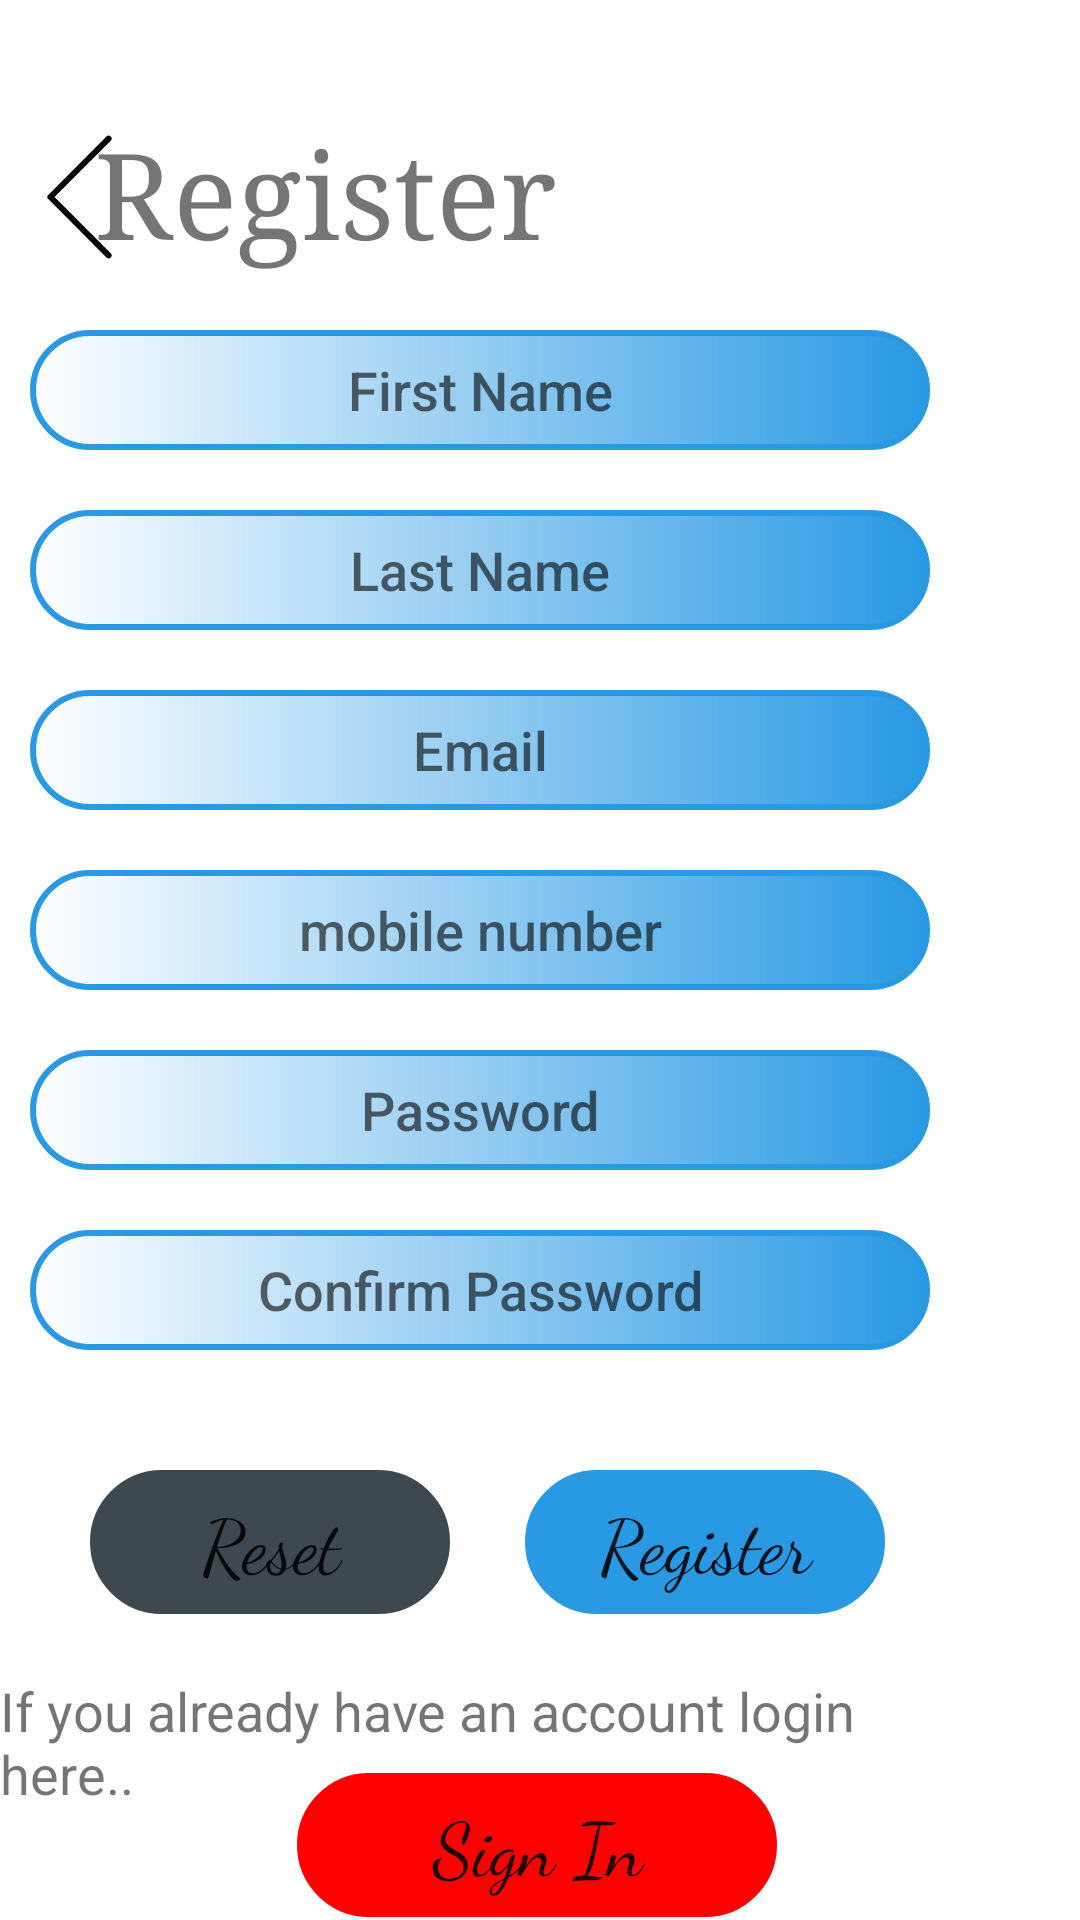

Android layout source for this screen:
<!-- AndroidManifest.xml: application theme Theme.SLPoliceMobile -->
<!-- res/layout/activity_main.xml -->
<?xml version="1.0" encoding="utf-8"?>
<ScrollView xmlns:android="http://schemas.android.com/apk/res/android"
    xmlns:app="http://schemas.android.com/apk/res-auto"
    xmlns:tools="http://schemas.android.com/tools"
    android:layout_width="match_parent"
    android:layout_height="match_parent"
    tools:context=".MainActivity">

    <androidx.constraintlayout.widget.ConstraintLayout
        android:layout_width="match_parent"
        android:layout_height="wrap_content"
        tools:ignore="MissingConstraints">

        <TextView
            android:id="@+id/textView14"
            android:layout_width="wrap_content"
            android:layout_height="wrap_content"
            android:layout_alignParentTop="true"
            android:layout_alignParentEnd="true"
            android:layout_marginTop="38dp"
            android:layout_marginEnd="143dp"
            android:fontFamily="serif"
            android:text="Register"
            android:textSize="40dp"
            app:layout_constraintStart_toStartOf="parent"
            app:layout_constraintEnd_toEndOf="parent"
            app:layout_constraintTop_toTopOf="parent"/>

        <ImageButton
            android:id="@+id/regiback"
            android:layout_width="53dp"
            android:layout_height="46dp"
            android:layout_alignParentTop="true"
            android:layout_alignParentEnd="true"
            android:layout_marginTop="43dp"
            android:layout_marginEnd="331dp"
            android:background="@android:color/transparent"
            app:layout_constraintEnd_toEndOf="parent"
            app:layout_constraintHorizontal_bias="0.043"
            app:layout_constraintStart_toStartOf="parent"
            app:layout_constraintTop_toTopOf="parent"
            app:srcCompat="@drawable/ic_return_back" />

        <TextView
            android:id="@+id/t1"
            android:layout_width="300dp"
            android:layout_height="29dp"
            android:layout_below="@+id/email"
            android:layout_alignParentEnd="true"
            android:layout_marginTop="2dp"
            android:layout_marginEnd="50dp"
            android:text=""
            android:textAlignment="center"
            android:textColor="@color/red"
            app:layout_constraintBottom_toBottomOf="parent"
            app:layout_constraintEnd_toEndOf="parent"
            app:layout_constraintHorizontal_bias="0.885"
            app:layout_constraintStart_toStartOf="parent"
            app:layout_constraintTop_toTopOf="parent"
            app:layout_constraintVertical_bias="0.754" />

        <EditText
            android:id="@+id/fname"
            android:layout_width="300dp"
            android:layout_height="wrap_content"
            android:layout_alignParentStart="true"
            android:layout_alignParentTop="true"
            android:layout_alignParentEnd="true"
            android:layout_marginStart="61dp"
            android:layout_marginTop="110dp"
            android:layout_marginEnd="50dp"
            android:background="@drawable/edittext1"
            android:ems="10"
            android:fontFamily="sans-serif-medium"
            android:hint="First Name"
            android:inputType="textPersonName"
            android:text=""
            android:textAlignment="center"
            app:layout_constraintEnd_toEndOf="parent"
            app:layout_constraintTop_toTopOf="parent" />

        <EditText
            android:id="@+id/email"
            android:layout_width="300dp"
            android:layout_height="wrap_content"
            android:layout_below="@+id/lname"
            android:layout_alignParentStart="true"
            android:layout_alignParentEnd="true"
            android:layout_marginStart="61dp"
            android:layout_marginTop="20dp"
            android:layout_marginEnd="50dp"
            android:background="@drawable/edittext1"
            android:ems="10"
            android:fontFamily="sans-serif-medium"
            android:hint="Email"
            android:inputType="textPersonName"
            android:maxLength="30"
            android:text=""
            android:textAlignment="center"
            app:layout_constraintEnd_toEndOf="parent"
            app:layout_constraintTop_toBottomOf="@id/lname" />

        <EditText
            android:id="@+id/tp"
            android:layout_width="300dp"
            android:layout_height="wrap_content"
            android:layout_below="@+id/email"
            android:layout_alignParentStart="true"
            android:layout_alignParentEnd="true"
            android:layout_marginStart="61dp"
            android:layout_marginTop="20dp"
            android:layout_marginEnd="50dp"
            android:background="@drawable/edittext1"
            android:ems="10"
            android:fontFamily="sans-serif-medium"
            android:hint="mobile number"
            android:inputType="numberDecimal"
            android:maxLength="10"
            android:text=""
            android:textAlignment="center"
            app:layout_constraintEnd_toEndOf="parent"
            app:layout_constraintTop_toBottomOf="@id/email" />

        <EditText
            android:id="@+id/pass"
            android:layout_width="300dp"
            android:layout_height="wrap_content"
            android:layout_below="@+id/tp"
            android:layout_alignParentStart="true"
            android:layout_alignParentEnd="true"
            android:layout_marginStart="61dp"
            android:layout_marginTop="20dp"
            android:layout_marginEnd="50dp"
            android:background="@drawable/edittext1"
            android:ems="10"
            android:fontFamily="sans-serif-medium"
            android:hint="Password"
            android:inputType="textPassword"
            android:maxLength="30"
            android:text=""
            android:textAlignment="center"
            app:layout_constraintEnd_toEndOf="parent"
            app:layout_constraintTop_toBottomOf="@id/tp" />

        <EditText
            android:id="@+id/conpass"
            android:layout_width="300dp"
            android:layout_height="wrap_content"
            android:layout_below="@+id/pass"
            android:layout_alignParentStart="true"
            android:layout_alignParentEnd="true"
            android:layout_marginStart="61dp"
            android:layout_marginTop="20dp"
            android:layout_marginEnd="50dp"
            android:background="@drawable/edittext1"
            android:ems="10"
            android:fontFamily="sans-serif-medium"
            android:hint="Confirm Password"
            android:inputType="textPersonName"
            android:text=""
            android:textAlignment="center"
            app:layout_constraintEnd_toEndOf="parent"
            app:layout_constraintTop_toBottomOf="@id/pass" />

        <Button
            android:id="@+id/cls"
            android:layout_width="120dp"
            android:layout_height="wrap_content"
            android:layout_alignParentStart="true"
            android:layout_alignParentTop="true"
            android:layout_alignParentEnd="true"
            android:layout_marginStart="82dp"
            android:layout_marginTop="490dp"
            android:layout_marginEnd="210dp"
            android:background="@drawable/button1"
            android:fontFamily="cursive"
            android:paddingLeft="1dp"
            android:paddingTop="1dp"
            android:paddingRight="1dp"
            android:paddingBottom="1dp"
            android:text="Reset"
            android:textAllCaps="false"
            android:textSize="25dp"
            app:backgroundTint="@color/gray"
            app:layout_constraintEnd_toEndOf="parent"
            app:layout_constraintTop_toTopOf="parent" />

        <Button
            android:id="@+id/regi"
            android:layout_width="120dp"
            android:layout_height="wrap_content"
            android:layout_alignParentTop="true"
            android:layout_alignParentEnd="true"
            android:layout_marginTop="490dp"
            android:layout_marginEnd="65dp"
            android:background="@drawable/button1"
            android:fontFamily="cursive"
            android:paddingLeft="1dp"
            android:paddingTop="1dp"
            android:paddingRight="1dp"
            android:paddingBottom="1dp"
            android:text="Register"
            android:textAllCaps="false"
            android:textSize="25dp"
            app:backgroundTint="@color/blue"
            app:layout_constraintEnd_toEndOf="parent"
            app:layout_constraintTop_toTopOf="parent" />

        <Button
            android:id="@+id/rlogin"
            android:layout_width="160dp"
            android:layout_height="wrap_content"
            android:layout_alignParentStart="true"
            android:layout_alignParentTop="true"
            android:layout_alignParentEnd="true"
            android:layout_marginStart="125dp"
            android:layout_marginTop="591dp"
            android:layout_marginEnd="127dp"
            android:background="@drawable/button1"
            android:fontFamily="cursive"
            android:paddingLeft="1dp"
            android:paddingTop="1dp"
            android:paddingRight="1dp"
            android:paddingBottom="1dp"
            android:text="Sign In"
            android:textAllCaps="false"
            android:textSize="25dp"
            app:backgroundTint="@color/red"
            app:layout_constraintEnd_toEndOf="parent"
            app:layout_constraintStart_toStartOf="parent"
            app:layout_constraintTop_toTopOf="parent" />

        <EditText
            android:id="@+id/lname"
            android:layout_width="300dp"
            android:layout_height="wrap_content"
            android:layout_below="@+id/fname"
            android:layout_alignParentStart="true"
            android:layout_alignParentEnd="true"
            android:layout_marginStart="61dp"
            android:layout_marginTop="20dp"
            android:layout_marginEnd="50dp"
            android:background="@drawable/edittext1"
            android:ems="10"
            android:fontFamily="sans-serif-medium"
            android:hint="Last Name"
            android:inputType="textPersonName"
            android:text=""
            android:textAlignment="center"
            app:layout_constraintEnd_toEndOf="parent"
            app:layout_constraintTop_toBottomOf="@id/fname" />

        <TextView
            android:id="@+id/textView"
            android:layout_width="321dp"
            android:layout_height="52dp"
            android:layout_alignParentStart="true"
            android:layout_alignParentTop="true"
            android:layout_alignParentEnd="true"
            android:layout_marginStart="51dp"
            android:layout_marginTop="20dp"
            android:layout_marginEnd="39dp"
            android:text="If you already have an account login here.."
            android:textSize="18dp"
            app:layout_constraintEnd_toEndOf="parent"
            app:layout_constraintHorizontal_bias="1.0"
            app:layout_constraintStart_toStartOf="parent"
            app:layout_constraintTop_toBottomOf="@id/regi" />

    </androidx.constraintlayout.widget.ConstraintLayout>

</ScrollView>
<!-- resources referenced by this layout -->
<resources>
  <color name="blue">#2999E3</color>
  <color name="gray">#3E484F</color>
  <color name="red">#FF0000</color>
  <!-- drawable button1 (drawable) -->
  <?xml version="1.0" encoding="utf-8"?>
  <shape xmlns:tools="http://schemas.android.com/tools"
      xmlns:android="http://schemas.android.com/apk/res/android"
      tools:ignore="ExtraText">
      xmlns:android="http://schemas.android.com/apk/res/android"
  
      <stroke
          android:width="2dp"
          android:color="#43ff05"
          />
      <corners
          android:bottomLeftRadius="25dp"
          android:bottomRightRadius="25dp"
          android:topLeftRadius="25dp"
          android:topRightRadius="25dp"
          />
  </shape>
  <!-- drawable edittext1 (drawable) -->
  <?xml version="1.0" encoding="utf-8"?>
  <shape xmlns:android="http://schemas.android.com/apk/res/android">
      <size
          android:width="300dp"
          android:height="40dp"/>
      <padding
          android:top="1dp"
          android:right="1dp"
          android:left="1dp"
          android:bottom="1dp" />
      <corners
          android:radius="20dp" />
      <stroke
          android:width="2dp"
          android:color="@color/blue" />
      <gradient
          android:endColor="@color/blue"/>
  
  </shape>
  <!-- drawable ic_return_back (drawable) -->
  <vector xmlns:android="http://schemas.android.com/apk/res/android"
      android:width="72dp"
      android:height="72dp"
      android:viewportWidth="72"
      android:viewportHeight="72">
    <path
        android:pathData="M46.196,16.205l-19.393,19.46l19.393,19.46"
        android:strokeLineJoin="round"
        android:strokeWidth="2"
        android:fillColor="#00000000"
        android:strokeColor="#000000"
        android:strokeLineCap="round"/>
  </vector>
  <style name="Theme.SLPoliceMobile" parent="Theme.MaterialComponents.DayNight.NoActionBar">
          
          <item name="colorPrimary">@color/purple_500</item>
          <item name="colorPrimaryVariant">@color/purple_700</item>
          <item name="colorOnPrimary">@color/white</item>
          
          <item name="colorSecondary">@color/teal_200</item>
          <item name="colorSecondaryVariant">@color/teal_700</item>
          <item name="colorOnSecondary">@color/black</item>
          
          <item name="android:statusBarColor" tools:targetApi="l">?attr/colorPrimaryVariant</item>
          
      </style>
  <color name="purple_500">#FF6200EE</color>
  <color name="purple_700">#FF3700B3</color>
  <color name="white">#FFFFFFFF</color>
  <color name="teal_200">#FF03DAC5</color>
  <color name="teal_700">#FF018786</color>
  <color name="black">#FF000000</color>
</resources>
